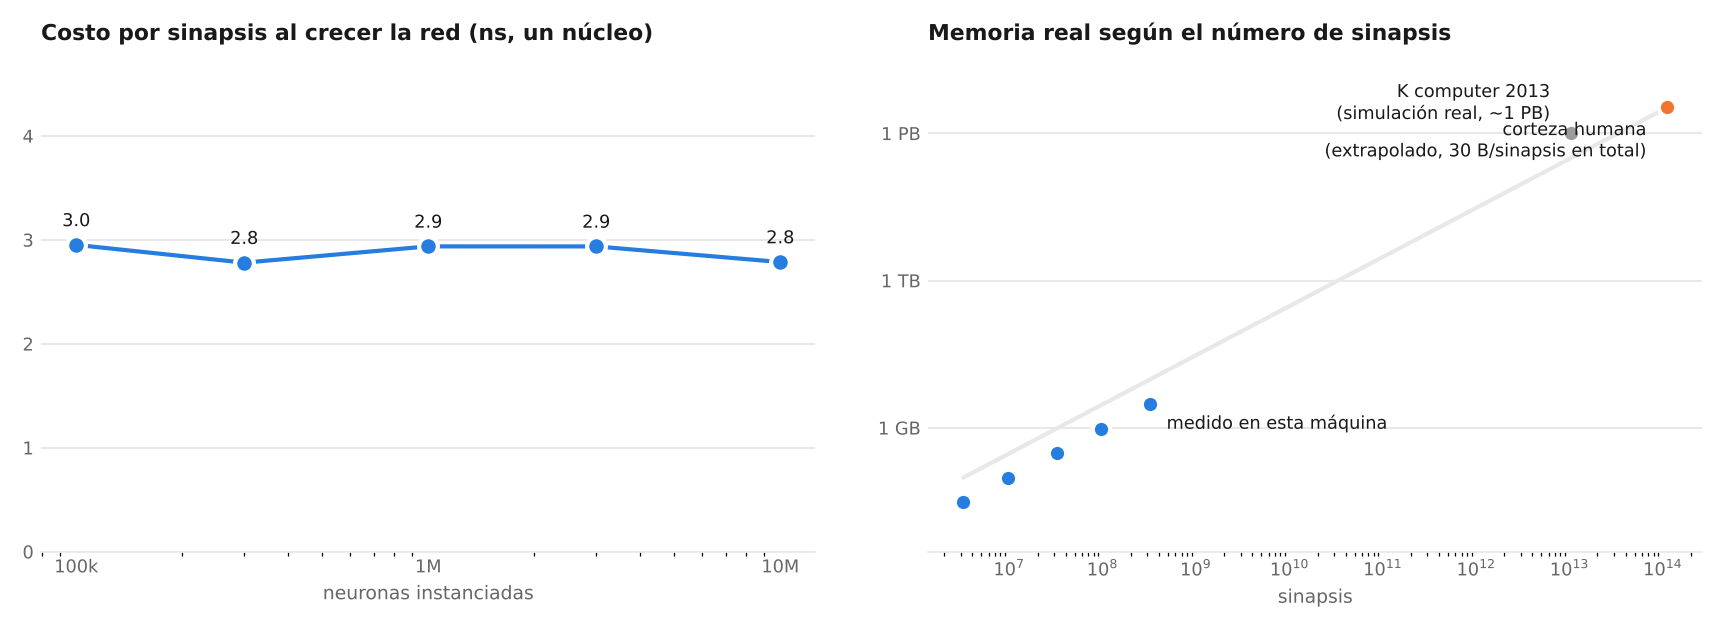

The data file committed next to this chart (first rows):
neurons, columns, synapses, synapse_bytes, memory_bytes, bytes_per_neuron, rss_bytes, measured_columns, seconds_per_column, seconds_per_step, syn_per_core_second, ns_per_synapse, fixed_us_per_column
100000, 100, 3200000, 25600000, 30919200, 309.2, 83353600, 100, 0.0001, 0.0094, 338779030, 2.952, 12.52
300000, 300, 9600000, 76800000, 92757600, 309.2, 146137088, 300, 0.0001, 0.0267, 359626838, 2.781, 12.52
1000000, 1000, 32000000, 256000000, 309192000, 309.2, 365944832, 1000, 0.0001, 0.0940, 340447031, 2.937, 12.52
3000000, 3000, 96000000, 768000000, 927576000, 309.2, 993910784, 2000, 0.0001, 0.2819, 340490843, 2.937, 12.52
10000000, 10000, 320000000, 2560000000, 3091920000, 309.2, 3192119296, 2000, 0.0001, 0.8917, 358850461, 2.787, 12.52
